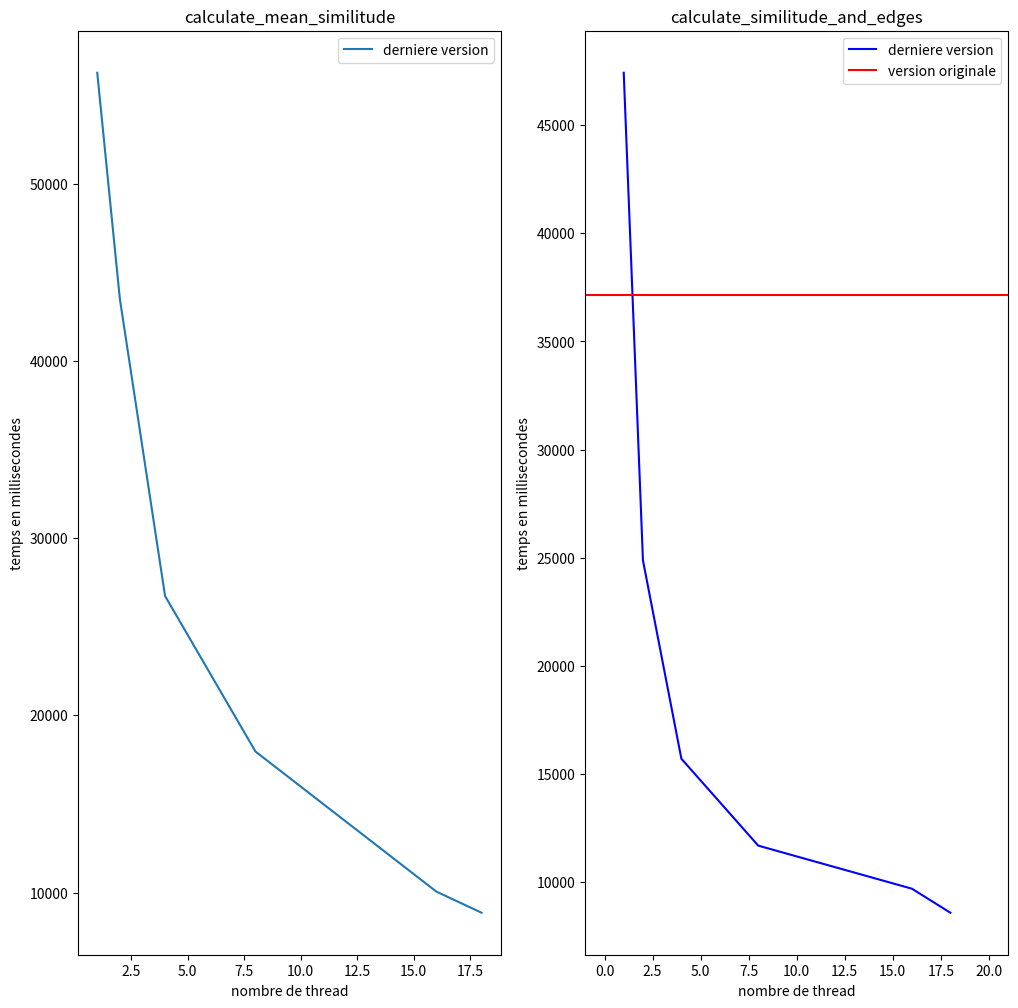

Write Python code to recreate this figure.
import numpy as np
import matplotlib.pyplot as plt

fig = plt.figure(figsize=(12, 12))

ax1 = fig.add_subplot(1, 2, 1)
ax2 = fig.add_subplot(1, 2, 2)

nb_threads = [1, 2, 4, 8, 16, 18]

calculate_similitude_and_edges = [47422, 24877, 15706, 11687, 9695, 8585]
calculate_mean_similitude = [56263, 43504, 26734, 17957, 10054, 8861]

ax1.plot(nb_threads, calculate_mean_similitude, label="derniere version")
ax2.plot(nb_threads, calculate_similitude_and_edges, label="derniere version", color="b")

ax2.axline((0, 37161), (20, 37161), label="version originale", color="r")

ax1.legend()
ax2.legend()

ax1.set_title("calculate_mean_similitude")
ax2.set_title("calculate_similitude_and_edges")

ax1.set_ylabel("temps en millisecondes")
ax1.set_xlabel("nombre de thread")

ax2.set_ylabel("temps en millisecondes")
ax2.set_xlabel("nombre de thread")

fig.savefig("similitude")